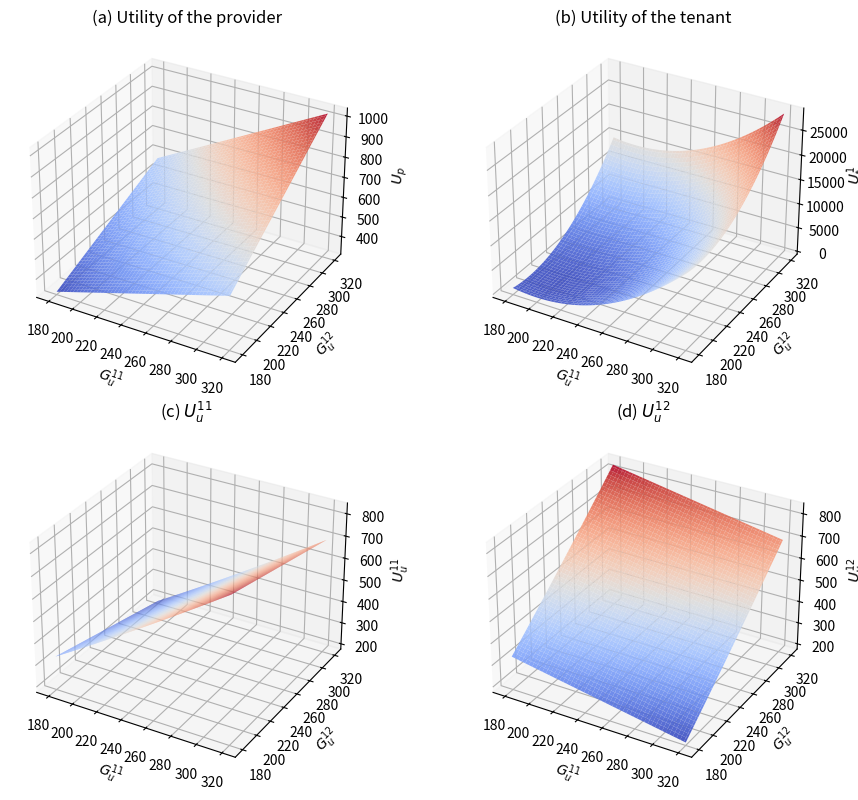

Reproduce this figure in Python.
import numpy as np
import matplotlib.pyplot as plt
from mpl_toolkits.mplot3d import Axes3D

# 构建网格
G11u = np.linspace(180, 320, 100)
G12u = np.linspace(180, 320, 100)
G11u, G12u = np.meshgrid(G11u, G12u)

# 假设函数
Up = G11u * G12u / 100
Ut = (G11u - 200)**2 + (G12u - 200)**2
U11 = G11u**1.2 - G12u
U12 = G12u**1.2 - G11u

fig = plt.figure(figsize=(10, 8))

def plot_subplot(ax, X, Y, Z, zlabel, title):
    surf = ax.plot_surface(
        X, Y, Z,
        cmap='coolwarm',       # 柔和 colormap
        edgecolor='none',     # 去掉边框线
        alpha=0.9,            # 半透明
        linewidth=0,
        antialiased=True
    )
    ax.set_xlabel(r'$G_{u}^{11}$', fontsize=10)
    ax.set_ylabel(r'$G_{u}^{12}$', fontsize=10)
    ax.set_zlabel(zlabel, fontsize=10)
    ax.set_title(title, fontsize=12)

# 四个子图
ax1 = fig.add_subplot(221, projection='3d')
plot_subplot(ax1, G11u, G12u, Up, r'$U_p$', '(a) Utility of the provider')

ax2 = fig.add_subplot(222, projection='3d')
plot_subplot(ax2, G11u, G12u, Ut, r'$U_t^1$', '(b) Utility of the tenant')

ax3 = fig.add_subplot(223, projection='3d')
plot_subplot(ax3, G11u, G12u, U11, r'$U_u^{11}$', '(c) $U^{11}_u$')

ax4 = fig.add_subplot(224, projection='3d')
plot_subplot(ax4, G11u, G12u, U12, r'$U_u^{12}$', '(d) $U^{12}_u$')

plt.tight_layout()
plt.show()
